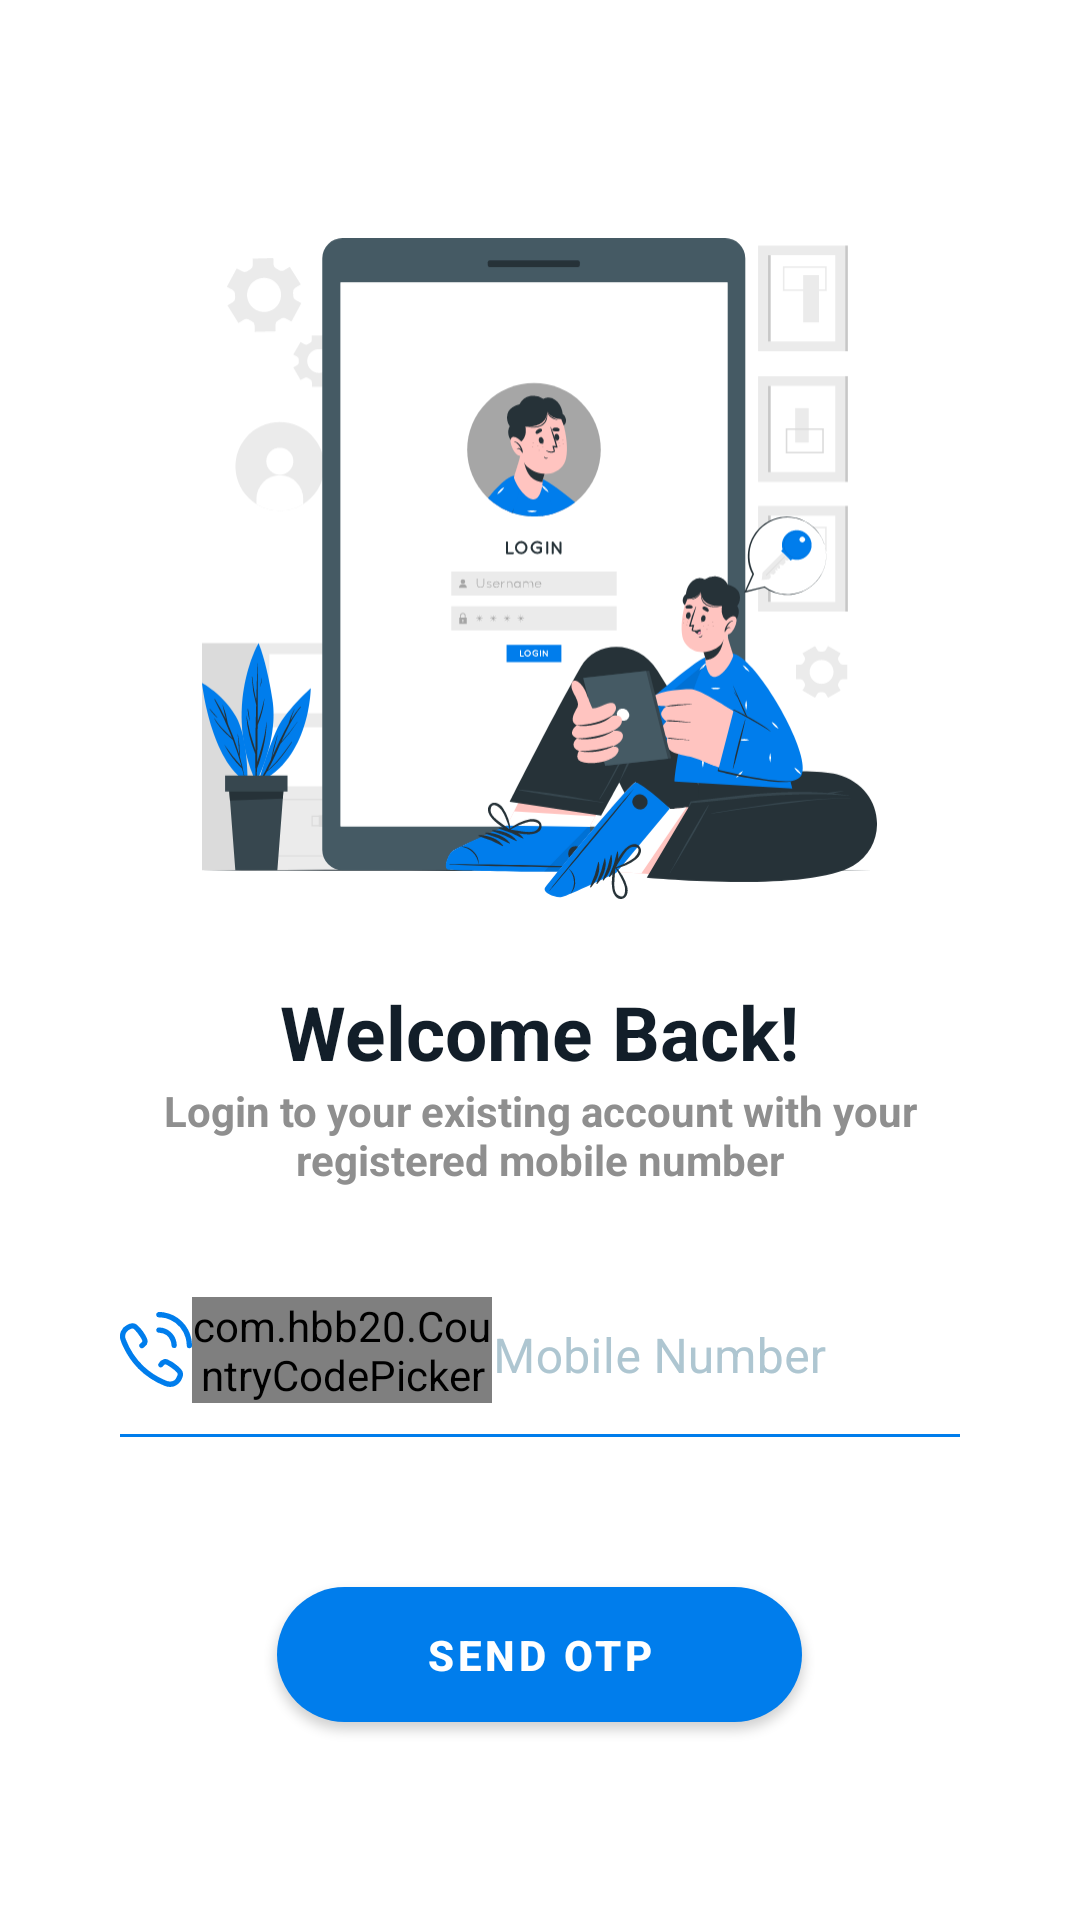

Reconstruct the res/layout file that produces this screen, plus the resources it refers to.
<!-- AndroidManifest.xml: activity theme Theme.MainActivity -->
<!-- res/layout/activity_login.xml -->
<?xml version="1.0" encoding="utf-8"?>
<RelativeLayout xmlns:android="http://schemas.android.com/apk/res/android"
    xmlns:app="http://schemas.android.com/apk/res-auto"
    xmlns:tools="http://schemas.android.com/tools"
    android:layout_width="match_parent"
    android:layout_height="match_parent"
    tools:context=".loginActivitys.LoginActivity">

    <androidx.core.widget.NestedScrollView
        android:layout_width="match_parent"
        android:layout_height="match_parent">
        <LinearLayout
            android:layout_gravity="center"
            android:orientation="vertical"
            android:padding="15dp"
            android:layout_width="match_parent"
            android:layout_height="match_parent">

            <ImageView
                android:layout_marginTop="50dp"
                android:src="@drawable/ic_login_img"
                android:layout_gravity="center"
                android:layout_width="225dp"
                android:layout_height="225dp"/>

            <TextView
                android:layout_width="wrap_content"
                android:layout_height="wrap_content"
                android:layout_gravity="center"
                android:layout_marginTop="25dp"
                android:text="Welcome Back!"
                android:textColor="@color/accent"
                android:textSize="25dp"
                android:textStyle="bold" />

            <TextView
                android:layout_width="wrap_content"
                android:layout_height="wrap_content"
                android:layout_gravity="center"
                android:layout_marginLeft="15dp"
                android:layout_marginRight="15dp"
                android:gravity="center"
                android:text="Login to your existing account with your registered mobile number"
                android:textColor="@color/grey"
                android:textStyle="bold" />

            <RelativeLayout
                android:layout_marginLeft="10dp"
                android:layout_marginTop="25dp"
                android:layout_marginRight="10dp"
                android:layout_width="match_parent"
                android:layout_height="wrap_content">

                <ImageView
                    android:id="@+id/icon_call"
                    android:layout_width="24dp"
                    android:layout_height="25dp"
                    android:layout_centerVertical="true"
                    android:layout_marginLeft="15dp"
                    android:src="@drawable/ic_call"
                    app:tint="@color/primary" />

                <com.hbb20.CountryCodePicker
                    android:id="@+id/ccp"
                    android:layout_width="100dp"
                    android:layout_height="wrap_content"
                    android:layout_centerVertical="true"
                    android:layout_toRightOf="@+id/icon_call"
                    app:ccp_contentColor="@color/primary"
                    app:ccp_showFlag="false"
                    app:ccp_showNameCode="true" />

                <com.google.android.material.textfield.TextInputLayout
                    android:id="@+id/contactTextField"
                    style="@style/Widget.MaterialComponents.TextInputLayout.OutlinedBox"
                    android:layout_width="match_parent"
                    android:layout_height="wrap_content"
                    android:layout_marginLeft="-15dp"
                    android:layout_toRightOf="@id/ccp"
                    android:layout_marginRight="20dp"
                    android:hint="Mobile Number"
                    android:textColorHint="@color/lightPrimary"
                    app:hintAnimationEnabled="true">

                    <com.google.android.material.textfield.TextInputEditText
                        android:id="@+id/mobNumber"
                        android:layout_width="match_parent"
                        android:layout_height="wrap_content"
                        android:background="@color/transparent"
                        android:padding="15dp"
                        android:inputType="phone"
                        android:singleLine="true"
                        android:textColor="@color/blackShade"
                        android:textSize="16dp" />

                </com.google.android.material.textfield.TextInputLayout>
                <View
                    android:layout_below="@id/contactTextField"
                    android:background="@color/primary"
                    android:layout_marginLeft="15dp"
                    android:layout_marginRight="15dp"
                    android:layout_width="match_parent"
                    android:layout_height="1dp"/>
            </RelativeLayout>

            <Button
                android:id="@+id/sentOtp"
                android:layout_width="175dp"
                android:layout_height="45dp"
                android:layout_gravity="center"
                android:layout_marginTop="50dp"
                android:background="@drawable/register_btn"
                android:elevation="10dp"
                android:text="Send OTP"
                android:textColor="@color/white"
                android:textStyle="bold" />

            <TextView
                android:id="@+id/registerTxt"
                android:layout_width="wrap_content"
                android:layout_height="wrap_content"
                android:layout_gravity="center"
                android:layout_marginTop="20dp"
                android:background="@drawable/ripple_effect"
                android:textColor="@color/grey" />

        </LinearLayout>
    </androidx.core.widget.NestedScrollView>

    
</RelativeLayout>
<!-- resources referenced by this layout -->
<resources>
  <color name="accent">#121E29</color>
  <color name="blackShade">#070707</color>
  <color name="grey">#8F8F8F</color>
  <color name="lightPrimary">#AEC6D1</color>
  <color name="primary">#007DEC</color>
  <color name="transparent">#00FFFFFF</color>
  <color name="white">#FFFFFFFF</color>
  <!-- drawable primary_btn (drawable) -->
  <?xml version="1.0" encoding="utf-8"?>
  <ripple xmlns:android="http://schemas.android.com/apk/res/android"
      xmlns:tools="http://schemas.android.com/tools"
      android:color="@color/lightPrimary"
      tools:targetApi="lollipop">
      <item android:id="@android:id/mask">
          <shape android:shape="rectangle">
              <solid android:color="@color/lightPrimary" />
          </shape>
      </item>
  
      <item android:id="@android:id/background">
          <shape android:shape="rectangle">
              <solid android:color="@color/primary"/>
              <corners android:radius="5dp"/>
          </shape>
      </item>
  </ripple>
  <!-- drawable register_btn (drawable) -->
  <?xml version="1.0" encoding="utf-8"?>
  <ripple xmlns:android="http://schemas.android.com/apk/res/android"
      xmlns:tools="http://schemas.android.com/tools"
      android:color="@color/lightWhite"
      tools:targetApi="lollipop">
      <item android:id="@android:id/mask">
          <shape android:shape="rectangle">
              <solid android:color="@color/lightWhite" />
              <corners android:radius="5dp" />
          </shape>
      </item>
  
      <item android:id="@android:id/background">
          <shape android:shape="rectangle">
              <solid android:color="@color/primaryDark"/>
              <corners android:radius="50dp"/>
          </shape>
      </item>
  </ripple>
  <!-- drawable ripple_effect (drawable) -->
  <?xml version="1.0" encoding="utf-8"?>
  <ripple xmlns:android="http://schemas.android.com/apk/res/android"
      xmlns:tools="http://schemas.android.com/tools"
      android:color="@color/lightPrimary"
      tools:targetApi="lollipop">
      <item android:id="@android:id/mask">
          <shape android:shape="rectangle">
              <solid android:color="@color/lightPrimary" />
              <corners android:radius="5dp" />
          </shape>
      </item>
  
      <item android:id="@android:id/background">
          <shape android:shape="rectangle">
              <solid android:color="@color/transparent"/>
          </shape>
      </item>
  </ripple>
  <style name="Theme.MainActivity" parent="Theme.MaterialComponents.DayNight.NoActionBar">
          
          <item name="colorPrimary">@color/purple_500</item>
          <item name="colorPrimaryVariant">@color/purple_700</item>
          <item name="colorOnPrimary">@color/white</item>
          
          <item name="colorSecondary">@color/teal_200</item>
          <item name="colorSecondaryVariant">@color/teal_700</item>
          <item name="colorOnSecondary">@color/black</item>
          <item name="android:windowLightStatusBar" tools:targetApi="m">true</item>
          
          <item name="android:statusBarColor" tools:targetApi="l">@color/white</item>
          
      </style>
  <color name="lightWhite">#FAFAFA</color>
  <color name="primaryDark">#004A8C</color>
  <color name="purple_500">#007DEC</color>
  <color name="purple_700">#004A8C</color>
  <color name="teal_200">#007DEC</color>
  <color name="teal_700">#FF018786</color>
  <color name="black">#FF000000</color>
</resources>
